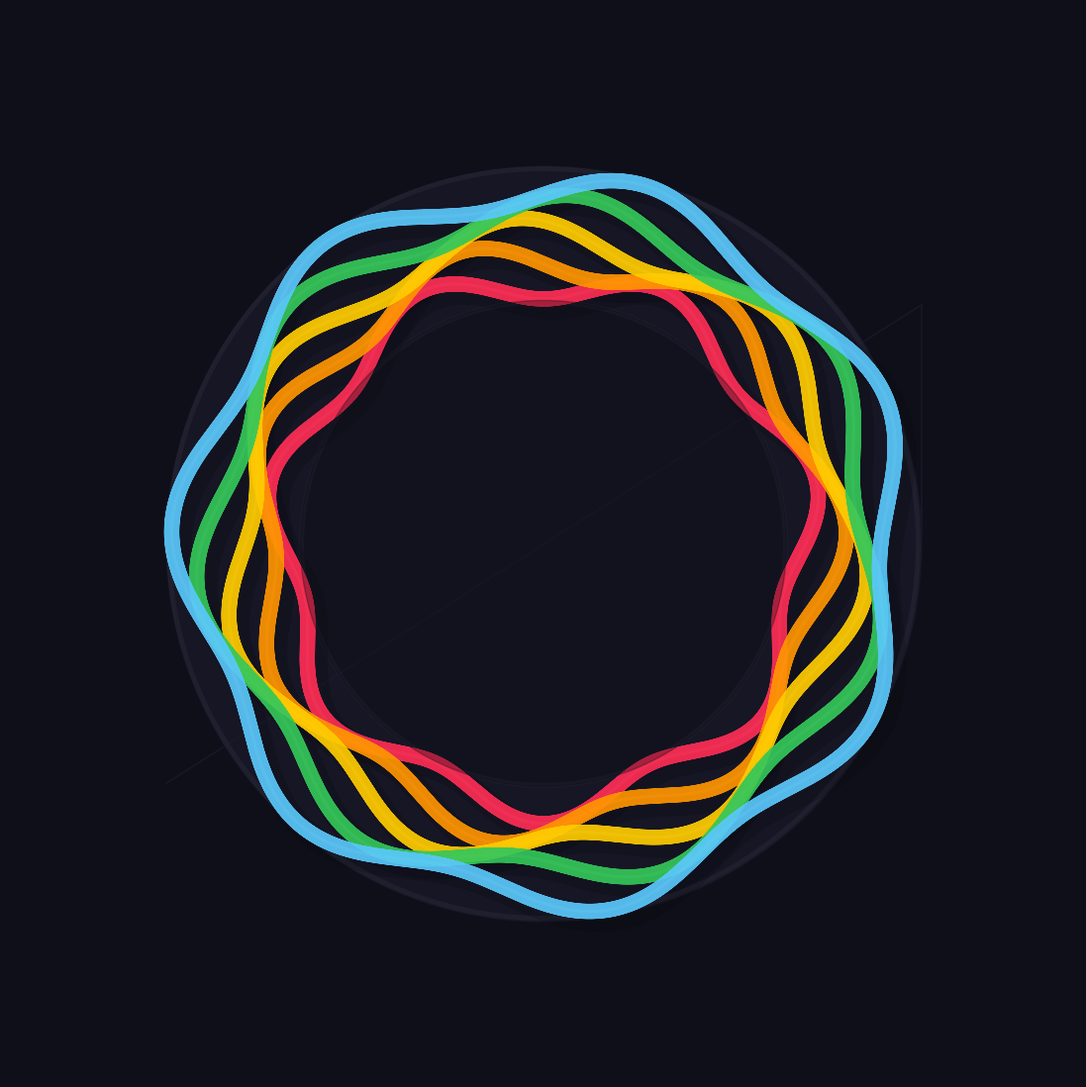

Reproduce this figure in Python.
#!/usr/bin/env python3
"""
Generate a large, colorful SVG of a Turks Head Woggle Knot (pulled tight).
Uses matplotlib to create a vector SVG with interwoven parametric strands.
"""

from pathlib import Path

import matplotlib.patheffects as path_effects
import matplotlib.pyplot as plt
import numpy as np

# Output path
output_path = "./turks_head_woggle.svg"

# Figure setup - large for detail
fig, ax = plt.subplots(figsize=(14, 14), facecolor="#0f0f1a")
ax.set_aspect("equal")
ax.set_xlim(-1.35, 1.35)
ax.set_ylim(-1.35, 1.35)
ax.axis("off")

# Knot parameters for a dense, pulled-tight woggle look
cx, cy = 0.0, 0.0
r_mean = 0.78  # mean radius of the band center
band_width = 0.32  # total width of the woggle band
num_strands = 5  # number of colorful strands (leads)
num_bights = 7  # number of bights/waves around the circumference
num_revs = 2  # revolutions the pattern makes (for interweaving density)
amplitude = 0.045  # radial weave amplitude - small = pulled tight
linewidth = 11.0  # thick strands for substantial rope feel
shadow_offset = 0.022  # for subtle drop shadow

# Vibrant, colorful palette (plasma-like but custom for pop)
colors = [
    "#ff2d55",  # vibrant pink/red
    "#ff9500",  # orange
    "#ffcc00",  # yellow/gold
    "#34c759",  # green
    "#5ac8fa",  # cyan/blue
]

# Optional: create a nice gradient colormap as alternative (uncomment to use single strand gradient)
# cmap = plt.cm.plasma
# colors = [cmap(i) for i in np.linspace(0.15, 0.95, num_strands)]

# Subtle background ring (the "cylinder" base)
theta_bg = np.linspace(0, 2 * np.pi, 400)
r_outer = r_mean + band_width / 2 + 0.015
r_inner = r_mean - band_width / 2 - 0.015
ax.fill_between(
    r_outer * np.cos(theta_bg),
    r_outer * np.sin(theta_bg),
    r_inner * np.cos(theta_bg),
    r_inner * np.sin(theta_bg),
    color="#1c1c2e",
    alpha=0.6,
    zorder=1,
)

# Draw subtle edge rings for definition (pulled tight look)
for r_edge, lw, alpha in [
    (r_mean + band_width / 2 + 0.008, 3.5, 0.25),
    (r_mean - band_width / 2 - 0.008, 3.5, 0.25),
]:
    ax.plot(
        r_edge * np.cos(theta_bg),
        r_edge * np.sin(theta_bg),
        color="#3a3a4a",
        linewidth=lw,
        alpha=alpha,
        zorder=2,
        solid_capstyle="round",
    )

# Generate and draw each strand
for i in range(num_strands):
    phase = 2 * np.pi * i / num_strands
    # Distribute strands across the band width
    radial_offset = (i - (num_strands - 1) / 2) * (band_width / (num_strands + 0.5))

    # High resolution parameter
    t = np.linspace(0, 2 * np.pi * num_revs, 2500)

    # Main angular progression
    theta = t

    # Weave oscillation (sinusoidal for smooth interlace)
    weave = amplitude * np.sin(num_bights * t + phase)

    # Radial position (band center + offset + weave)
    r = r_mean + radial_offset + weave

    # Cartesian coordinates
    x = r * np.cos(theta)
    y = r * np.sin(theta)

    # Subtle drop shadow for depth (makes it look pulled/raised)
    ax.plot(
        x + shadow_offset,
        y - shadow_offset,
        color="#000000",
        linewidth=linewidth + 6,
        alpha=0.12,
        solid_capstyle="round",
        solid_joinstyle="round",
        zorder=3 + i * 0.1,
    )

    # Main colorful strand
    line = ax.plot(
        x,
        y,
        color=colors[i],
        linewidth=linewidth,
        solid_capstyle="round",
        solid_joinstyle="round",
        alpha=0.92,
        zorder=10 + i,
    )[0]

    # Add a thin bright highlight edge for rope-like sheen (optional but nice)
    line.set_path_effects(
        [
            path_effects.Stroke(
                linewidth=linewidth * 0.18, foreground="#ffffff", alpha=0.25
            ),
            path_effects.Normal(),
        ]
    )

# Add a very subtle center highlight or inner glow for the hole
ax.add_patch(plt.Circle((0, 0), r_inner + 0.01, color="#0a0a12", alpha=0.3, zorder=20))

# Optional small decorative center if wanted (none for clean woggle)
# ax.plot(0, 0, 'o', color='#2a2a3a', markersize=8, zorder=21)

# Save as clean SVG (vector, infinitely scalable, large detail)
plt.savefig(
    output_path,
    format="svg",
    bbox_inches="tight",
    pad_inches=0.15,
    facecolor=fig.get_facecolor(),
    edgecolor="none",
    dpi=300,  # high dpi helps raster fallbacks but SVG is vector anyway
)

output = Path(output_path)
output.write_text(
    "\n".join(line.rstrip() for line in output.read_text(encoding="utf-8").splitlines())
    + "\n",
    encoding="utf-8",
)

print(f"✅ Large colorful Turks Head woggle knot SVG saved to: {output_path}")
print(
    f"   Parameters: {num_strands} strands, {num_bights} bights, {num_revs} revolutions"
)
print(
    "   Tight weave (small amplitude), thick colorful ropes, dark dramatic background."
)
